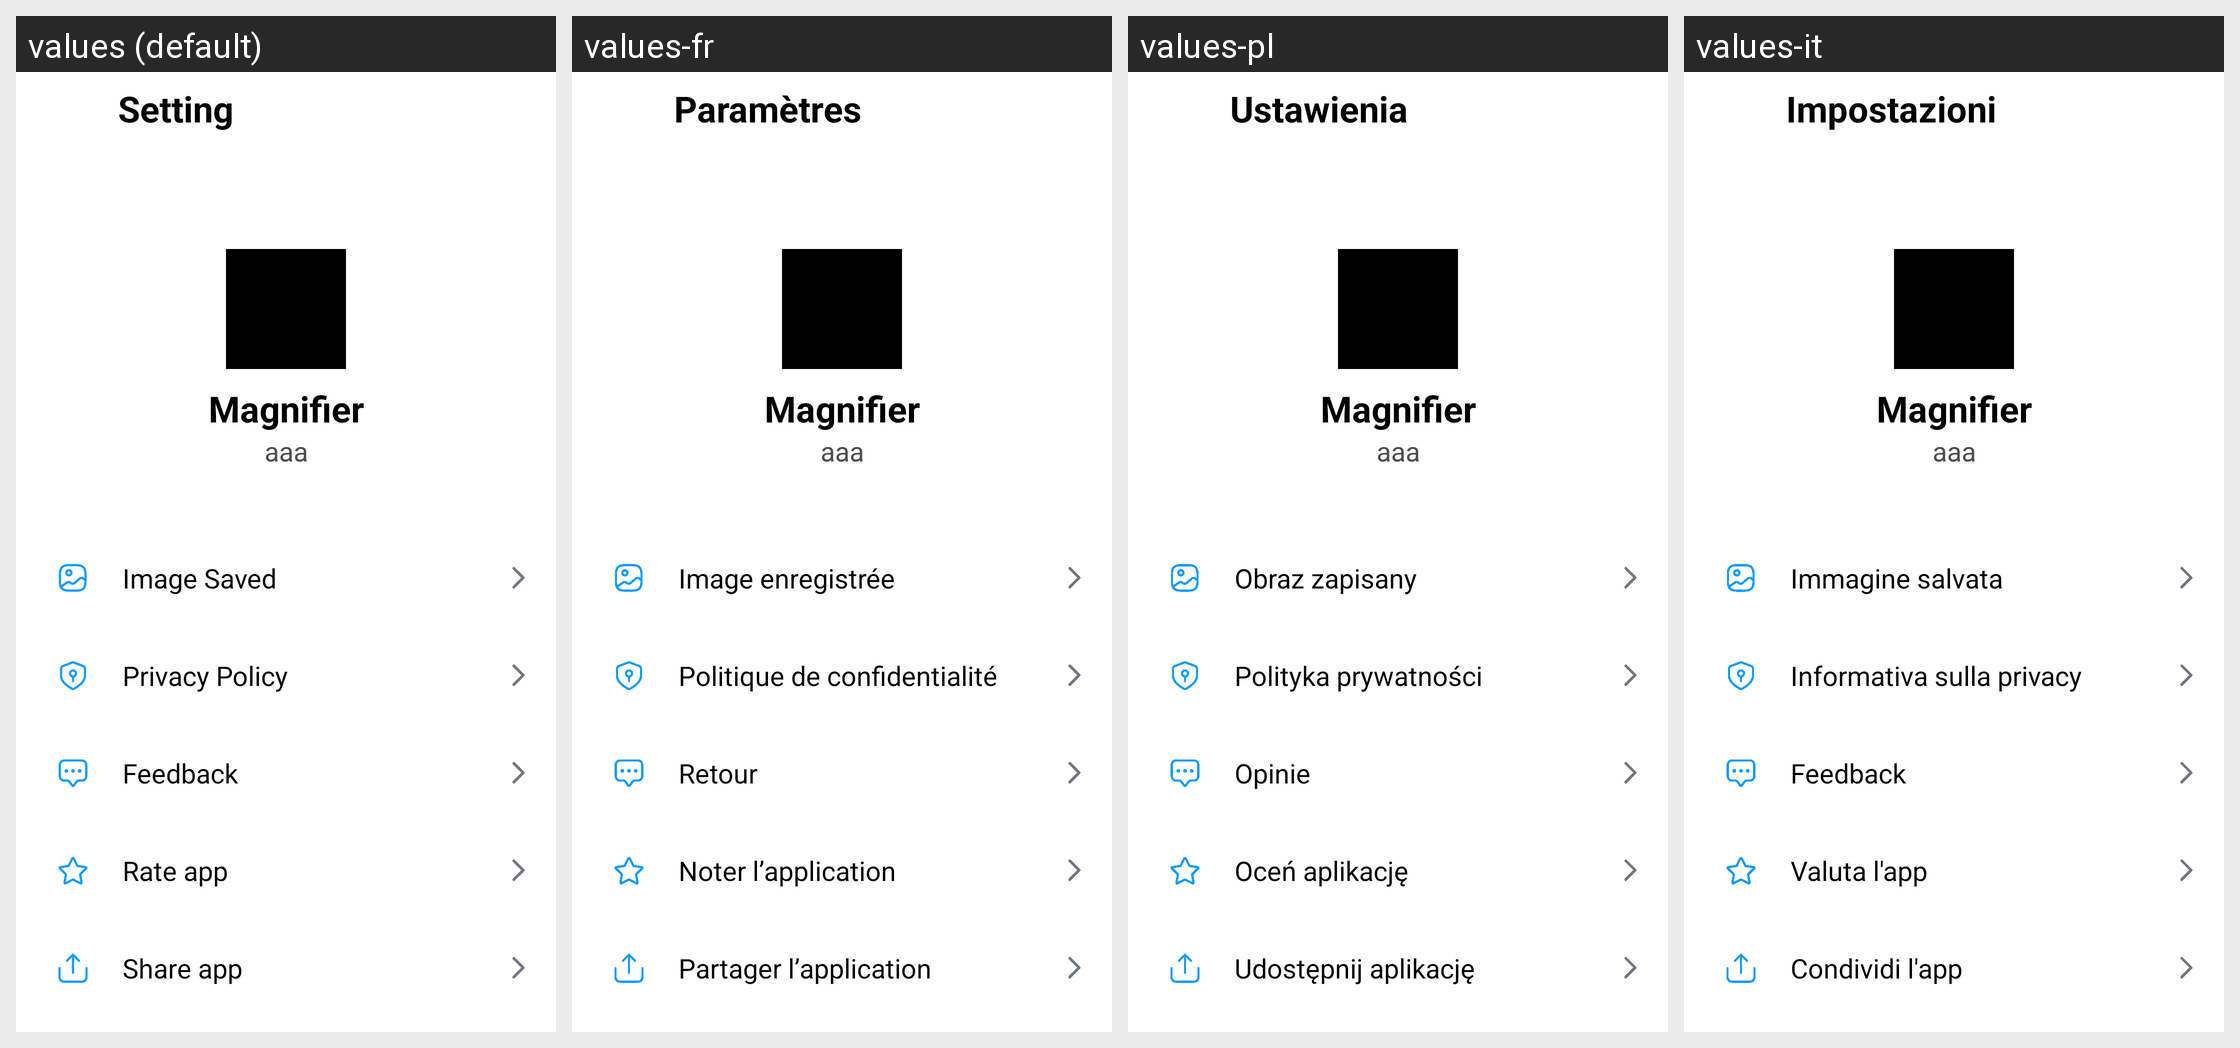

The Android screen above is rendered under several locales of the same app. Produce the string resources it draws, with the default and per-locale values.
Android screen res/layout/fragment_setting.xml rendered under 4 locales, left to right: values (default), values-fr, values-pl, values-it. Device: Nexus 5 (rendered at 1080×1920; each locale shown at half size, 540×960, under a caption strip naming it); theme Theme.CustomCamera.
Other locales in the repository, not shown: values-da, values-de, values-ru, values-sv, values-vi.
Strings drawn on this screen, with the default value and each locale's value (text and hints the layout hard-codes, and strings that could not be matched under every locale, appear in the picture but are not listed):

setting
  values: Setting
  values-fr: Paramètres
  values-pl: Ustawienia
  values-it: Impostazioni

app_name
  values: Magnifier
  values-fr: Magnifier
  values-pl: Magnifier
  values-it: Magnifier

image_saved
  values: Image Saved
  values-fr: Image enregistrée
  values-pl: Obraz zapisany
  values-it: Immagine salvata

privacy_policy
  values: Privacy Policy
  values-fr: Politique de confidentialité
  values-pl: Polityka prywatności
  values-it: Informativa sulla privacy

feedback
  values: Feedback
  values-fr: Retour
  values-pl: Opinie
  values-it: Feedback

rate_app
  values: Rate app
  values-fr: Noter l’application
  values-pl: Oceń aplikację
  values-it: Valuta l'app

share_app
  values: Share app
  values-fr: Partager l’application
  values-pl: Udostępnij aplikację
  values-it: Condividi l'app
